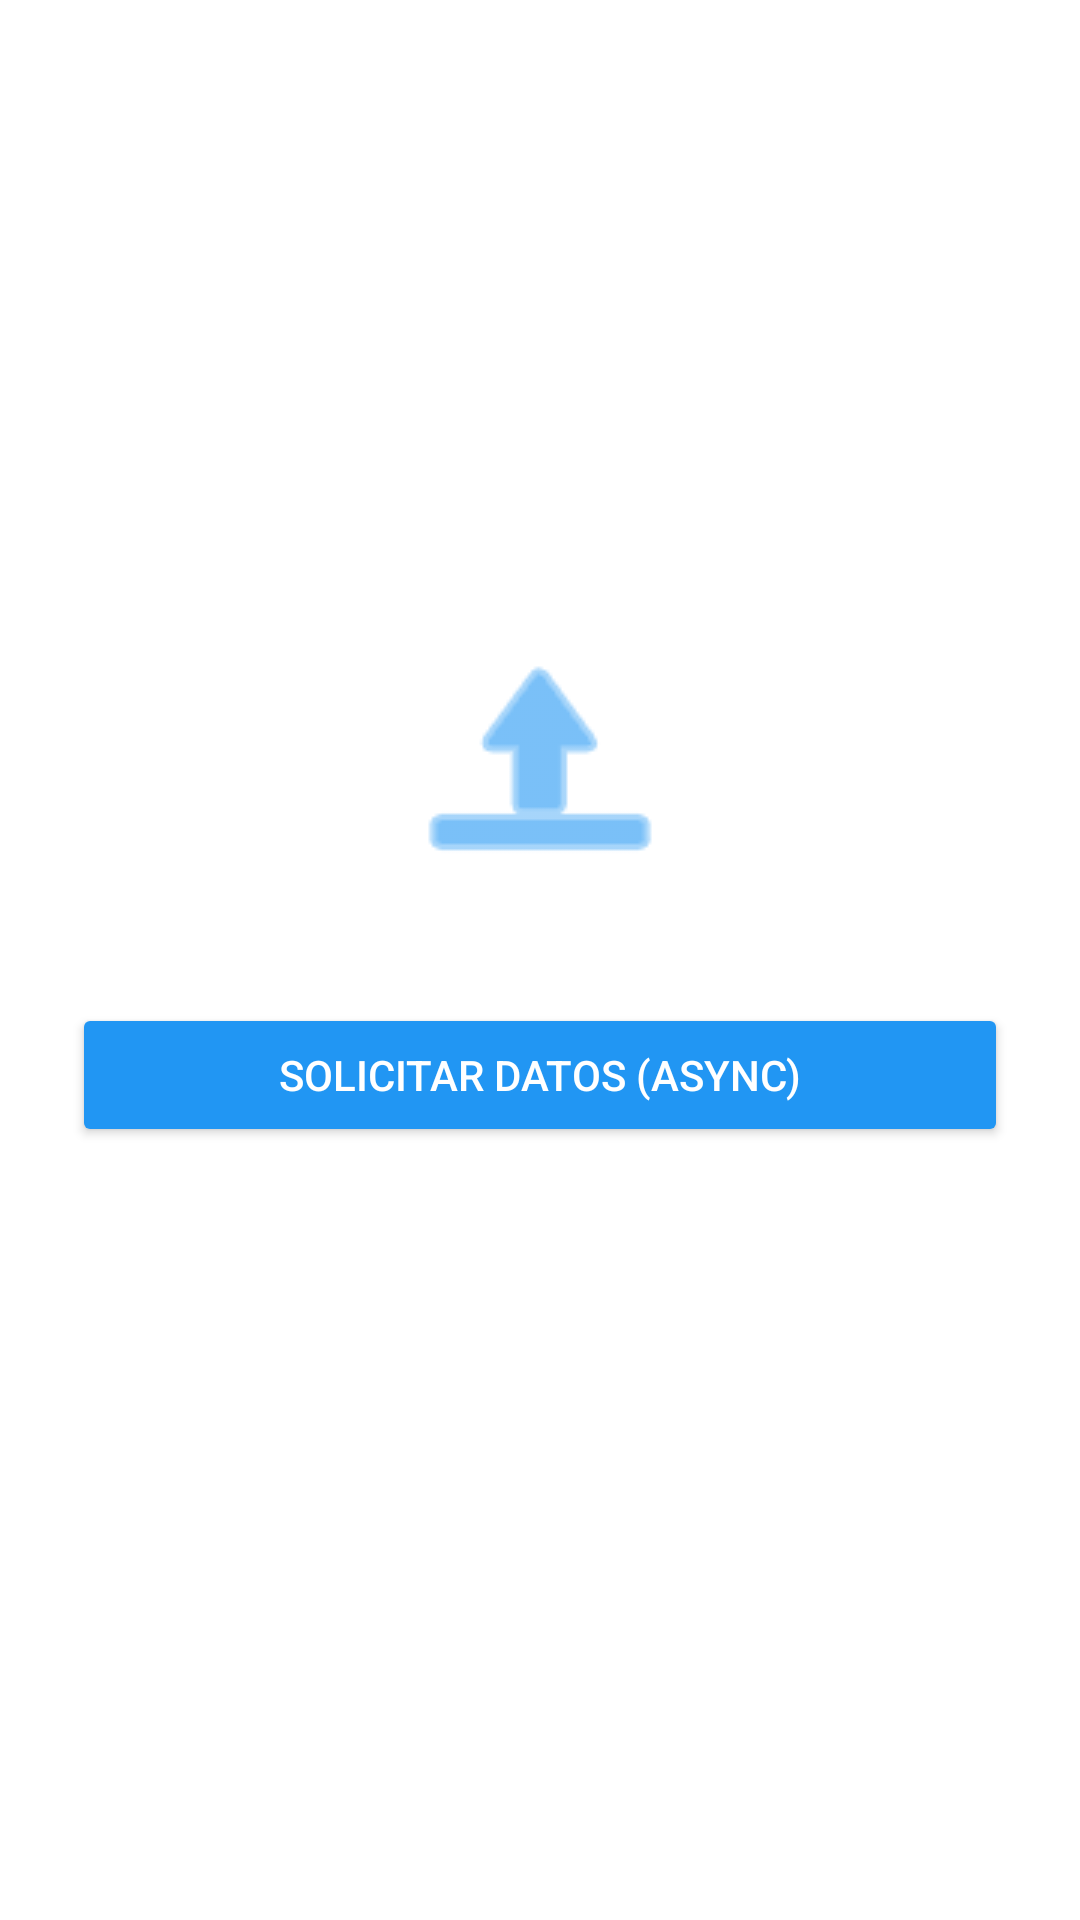

Write the Android layout XML for this screen, with the resource values it uses.
<!-- AndroidManifest.xml: application theme Theme.TSDMH_7S5_Evaluacion_LFMP -->
<!-- res/layout/activity_solicitud_fragment.xml -->
<?xml version="1.0" encoding="utf-8"?>
<LinearLayout xmlns:android="http://schemas.android.com/apk/res/android"
    xmlns:app="http://schemas.android.com/apk/res-auto"
    android:layout_width="match_parent"
    android:layout_height="match_parent"
    android:orientation="vertical"
    android:gravity="center"
    android:padding="24dp">

    <ImageView
        android:layout_width="96dp"
        android:layout_height="96dp"
        android:src="@android:drawable/ic_menu_upload"
        android:layout_marginBottom="32dp"
        app:tint="#2196F3" />

    <Button
        android:id="@+id/btnSolicitar"
        android:layout_width="match_parent"
        android:layout_height="wrap_content"
        android:text="SOLICITAR DATOS (Async)"
        android:backgroundTint="#2196F3"
        android:textColor="#FFFFFF"
        android:layout_marginBottom="32dp"/>

    <ProgressBar
        android:id="@+id/progressBar"
        style="?android:attr/progressBarStyleHorizontal"
        android:layout_width="match_parent"
        android:layout_height="wrap_content"
        android:max="100"
        android:visibility="gone"
        android:layout_marginBottom="8dp"/>

    <TextView
        android:id="@+id/tvCargando"
        android:layout_width="wrap_content"
        android:layout_height="wrap_content"
        android:text=""
        android:textColor="#666666"
        android:textSize="14sp"
        android:gravity="center"/>

</LinearLayout>
<!-- resources referenced by this layout -->
<resources>
  <style name="Theme.TSDMH_7S5_Evaluacion_LFMP" parent="Theme.MaterialComponents.DayNight.DarkActionBar">
          
          <item name="colorPrimary">@color/purple_500</item>
          <item name="colorPrimaryVariant">@color/purple_700</item>
          <item name="colorOnPrimary">@color/white</item>
          
          <item name="colorSecondary">@color/teal_200</item>
          <item name="colorSecondaryVariant">@color/teal_700</item>
          <item name="colorOnSecondary">@color/black</item>
          
          <item name="android:statusBarColor">?attr/colorPrimaryVariant</item>
          
      </style>
  <!-- not gathered from this repository: default colours our renderer supplied (Android Studio template values) -->
  <color name="purple_500">#FF6200EE</color>
  <color name="purple_700">#FF3700B3</color>
  <color name="teal_200">#FF03DAC5</color>
  <color name="teal_700">#FF018786</color>
  <color name="black">#FF000000</color>
  <color name="white">#FFFFFFFF</color>
</resources>
